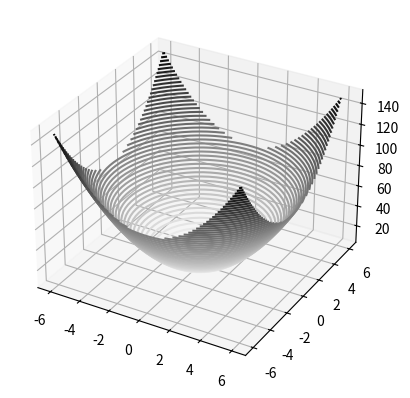

Generate this figure with matplotlib: (Note: this script raises an exception after producing the figure.)
import numpy as np
import matplotlib.pyplot as plt
from mpl_toolkits.mplot3d import Axes3D

fig = plt.figure()
ax = plt.axes(projection='3d')


def y1(x1, x2):
    return 6 + 2*x1**2 + 2*x2**2

def y2(x1, x2):
    return 8

x1 = np.linspace(-6, 6, 30)
x2 = np.linspace(-6, 6, 30)

X1, X2 = np.meshgrid(x1, x2)
Y1 = y1(X1, X2)
Y2 = y2(X1, X2)

ax.contour3D(X1, X2, Y1, 50, cmap='binary')
ax.contour3D(X1, X2, Y2, 50, cmap='binary')
ax.set_xlabel('x1')
ax.set_ylabel('x2')
ax.set_zlabel('y');

plt.show()

